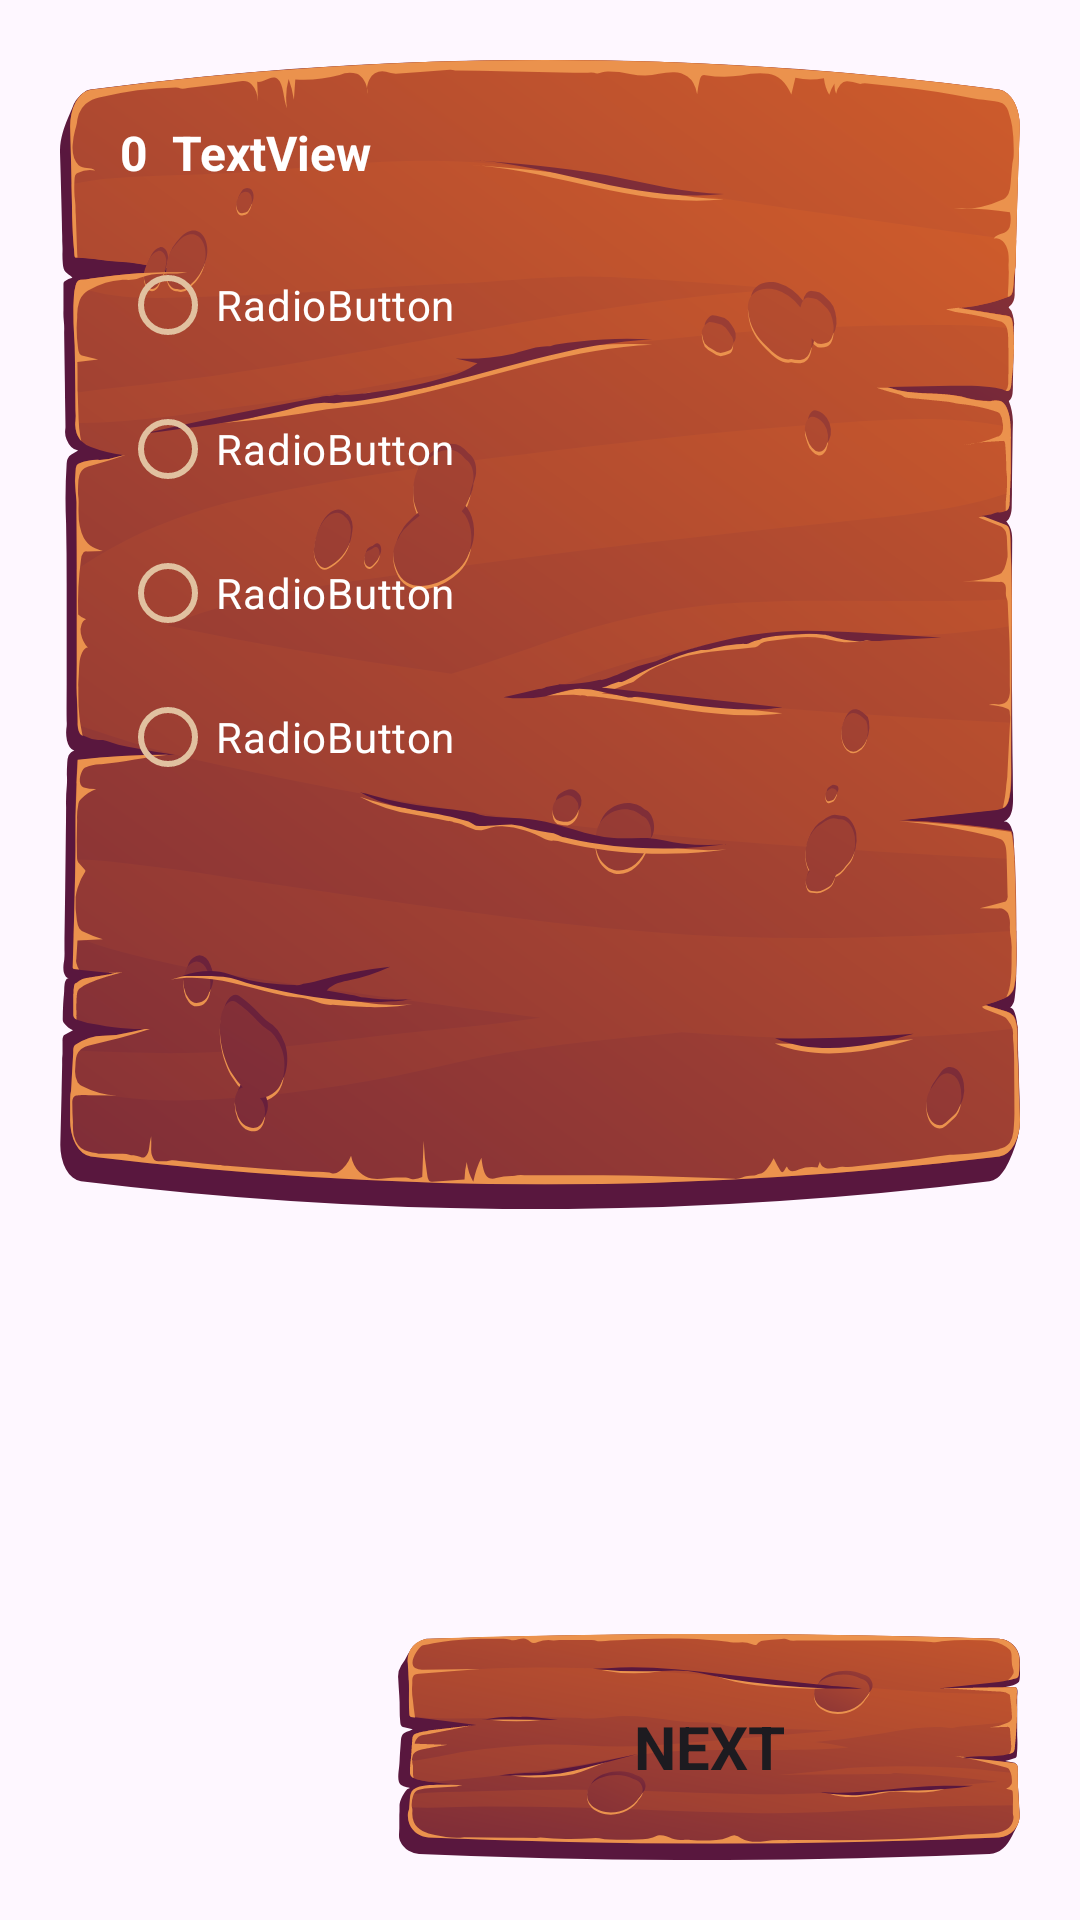

Layout XML and referenced resources for this Android screen:
<!-- AndroidManifest.xml: application theme Theme.LetsGoGeoNative -->
<!-- res/layout/fragment_quiz.xml -->
<?xml version="1.0" encoding="utf-8"?>
<androidx.constraintlayout.widget.ConstraintLayout xmlns:android="http://schemas.android.com/apk/res/android"
    xmlns:app="http://schemas.android.com/apk/res-auto"
    xmlns:tools="http://schemas.android.com/tools"
    android:layout_width="match_parent"
    android:layout_height="match_parent"
    android:padding="20dp">

    <androidx.constraintlayout.widget.ConstraintLayout
        android:layout_width="0dp"
        android:layout_height="383dp"
        android:background="@drawable/board"
        android:padding="20dp"
        app:layout_constraintEnd_toEndOf="parent"
        app:layout_constraintHorizontal_bias="0.5"
        app:layout_constraintStart_toStartOf="parent"
        app:layout_constraintTop_toTopOf="parent">

        <TextView
            android:id="@+id/quic_no"
            android:layout_width="wrap_content"
            android:layout_height="wrap_content"
            android:text="0"
            android:textColor="@color/white"
            android:textSize="16sp"
            android:textStyle="bold"
            app:layout_constraintStart_toStartOf="parent"
            app:layout_constraintTop_toTopOf="parent" />

        <TextView
            android:id="@+id/quiz_question"
            android:layout_width="0dp"
            android:layout_height="wrap_content"
            android:layout_marginStart="8dp"
            android:text="TextView"
            android:textColor="@color/white"
            android:textSize="16sp"
            android:textStyle="bold"
            app:layout_constraintEnd_toEndOf="parent"
            app:layout_constraintStart_toEndOf="@+id/quic_no"
            app:layout_constraintTop_toTopOf="parent" />

        <RadioGroup
            android:id="@+id/radioGroup"
            android:layout_width="0dp"
            android:layout_height="wrap_content"
            android:layout_marginTop="16dp"
            app:layout_constraintEnd_toEndOf="parent"
            app:layout_constraintHorizontal_bias="0.5"
            app:layout_constraintStart_toStartOf="parent"
            app:layout_constraintTop_toBottomOf="@+id/quiz_question">

            <RadioButton
                android:id="@+id/answer_a"
                style="@style/Theme.radioButton"
                android:layout_width="match_parent"
                android:layout_height="wrap_content"
                android:text="RadioButton"
                android:textColor="@color/white" />

            <RadioButton
                android:id="@+id/answer_b"
                style="@style/Theme.radioButton"
                android:layout_width="match_parent"
                android:layout_height="wrap_content"
                android:text="RadioButton"
                android:textColor="@color/white" />

            <RadioButton
                android:id="@+id/answer_c"
                style="@style/Theme.radioButton"
                android:layout_width="match_parent"
                android:layout_height="wrap_content"
                android:text="RadioButton"
                android:textColor="@color/white" />

            <RadioButton
                android:id="@+id/answer_d"
                style="@style/Theme.radioButton"
                android:layout_width="match_parent"
                android:layout_height="wrap_content"
                android:text="RadioButton"
                android:textColor="@color/white" />
        </RadioGroup>
    </androidx.constraintlayout.widget.ConstraintLayout>

    <Button
        android:id="@+id/btn_continueOrComplete"
        style="@style/Theme.CustomButton"
        android:layout_width="wrap_content"
        android:layout_height="wrap_content"
        android:text="@string/next"
        app:layout_constraintBottom_toBottomOf="parent"
        app:layout_constraintEnd_toEndOf="parent" />

    <androidx.constraintlayout.widget.ConstraintLayout
        android:id="@+id/overlay_result"
        android:layout_width="0dp"
        android:layout_height="0dp"
        android:padding="100dp"
        android:visibility="gone"
        app:layout_constraintBottom_toBottomOf="parent"
        app:layout_constraintEnd_toEndOf="parent"
        app:layout_constraintHorizontal_bias="0.5"
        app:layout_constraintStart_toStartOf="parent"
        app:layout_constraintTop_toTopOf="parent">

        <ImageView
            android:id="@+id/img_result"
            android:layout_width="0dp"
            android:layout_height="0dp"
            app:layout_constraintBottom_toBottomOf="parent"
            app:layout_constraintEnd_toEndOf="parent"
            app:layout_constraintHorizontal_bias="0.5"
            app:layout_constraintStart_toStartOf="parent"
            app:layout_constraintTop_toTopOf="parent"
            app:layout_constraintVertical_bias="0.5"
            app:srcCompat="@drawable/wrong" />
    </androidx.constraintlayout.widget.ConstraintLayout>

</androidx.constraintlayout.widget.ConstraintLayout>
<!-- resources referenced by this layout -->
<resources>
  <color name="white">#FFFFFFFF</color>
  <!-- drawable board: vector/xml drawable (drawable, 47525 chars, omitted) -->
  <!-- drawable wrong: vector/xml drawable (drawable, 13035 chars, omitted) -->
  <string name="next">Next</string>
  <style name="Theme.CustomButton" parent="Widget.AppCompat.Button">
          <item name="backgroundTint">@null</item>
          <item name="android:background">@drawable/button</item>
          <item name="android:textSize">20sp</item>
          <item name="android:textStyle">bold</item>
      </style>
  <style name="Theme.radioButton" parent="Widget.Material3.CompoundButton.RadioButton">
          <item name="buttonTint">@color/groundLight</item>
      </style>
  <style name="Theme.LetsGoGeoNative" parent="Theme.Material3.DayNight">
          
          <item name="colorPrimary">@color/ground_500</item>
          <item name="colorPrimaryVariant">@color/purple_700</item>
          <item name="colorOnPrimary">@color/white</item>
          
          <item name="colorSecondary">@color/teal_200</item>
          <item name="colorSecondaryVariant">@color/teal_700</item>
          <item name="colorOnSecondary">@color/black</item>
          
          <item name="android:statusBarColor">?attr/colorPrimaryVariant</item>
          
          <item name="fontFamily">@font/playpansans_wght</item>
      </style>
  <!-- drawable button (drawable) -->
  <?xml version="1.0" encoding="utf-8"?>
  <selector xmlns:android="http://schemas.android.com/apk/res/android">
      <item android:drawable="@drawable/button_click" android:state_pressed="true" />
      <item android:drawable="@drawable/button_norm" />
  </selector>
  <color name="groundLight">#e1c1a0</color>
  <color name="ground_500">#6e5f4e</color>
  <color name="purple_700">#FF3700B3</color>
  <color name="teal_200">#FF03DAC5</color>
  <color name="teal_700">#FF018786</color>
  <color name="black">#FF000000</color>
  <!-- drawable button_click: vector/xml drawable (drawable, 21565 chars, omitted) -->
  <!-- drawable button_norm: vector/xml drawable (drawable, 18971 chars, omitted) -->
</resources>
